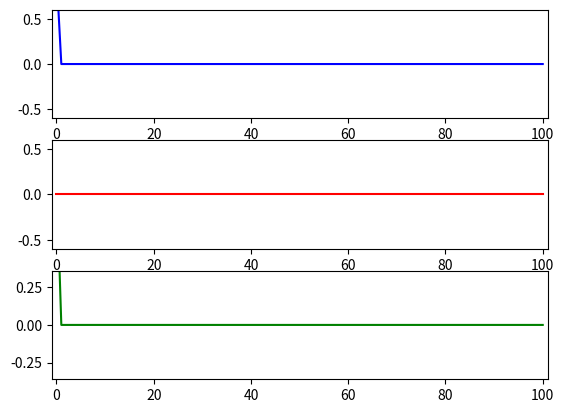

Reproduce this figure in Python. (Note: this script raises an exception after producing the figure.)
# calculating the time evolution of N hard wall discrete case using the propagator

import matplotlib.pyplot as plt
from scipy.linalg import expm
import numpy as np
import matplotlib.animation as animation

# parameters of the simulation
N = 101
g = 0.001
t = 0.1 # time scale of one iteration
y_range = 0.6 # scale of y axis


def one_hot(N, i):
    """
    Generates a list of length N that is zero everywhere, but 1 at index i
    :param N: length of list
    :param i: index of only non-zero element
    :return: list of size N that is zero everywhere but 1 at index 1
    """
    vec = N*[0]
    vec[i] = 1
    return vec

# generate the matrices for the hamiltonian
Sr = [N*[0]]
for i in range(0,N-1):
    Sr.append(one_hot(N,i))
Sr = np.matrix(Sr)
Sl = Sr.T
H = -(np.exp(-g)*Sr + np.exp(g)*Sl)


# initial vector, zero everywhere, 1 at one point on the lattice
vec1 = np.matrix(one_hot(N,0)).transpose()

# initialize the plotting objects
fig, (ax1, ax2, ax3) = plt.subplots(3,1)
line1, = ax1.plot([], [], color='b')
line2, = ax2.plot([], [], color='r')
line3, = ax3.plot([], [], color='g')
line = [line1, line2, line3]

# set the x and y scale
for ax in [ax1, ax2]:
    ax.set_xlim(-1,N)
    ax.set_ylim(-y_range,y_range)

ax3.set_xlim(-1,N)
ax3.set_ylim(-y_range**2,y_range**2)


def animate(i):
    """
    animate the next frame
    :param i: the number of the frame
    :return: list of functions to animate the plots
    """
    x = range(N)
    # compute propagator
    mat1 = expm(t*i*1j*H)
    # compute discrete wave function at time i*t
    y = np.array(mat1*vec1).T

    # separate into real, imaginary and abs square
    y1 = y.real[0]
    y2 = y.imag[0]
    y3 = abs(y)**2

    line[0].set_data(x, y1)
    line[1].set_data(x, y2)
    line[2].set_data(x, y3)

    return line

# animate the plots
anim = animation.FuncAnimation(fig, func=animate, repeat=False, blit=True, frames=50, interval=1)


#save the simulation
path = r"E:\Files\Desktop\simulations git\Simulations\discrete sims\test2.mp4"
Writer = animation.writers['ffmpeg']
writer = Writer(fps=60, metadata=dict(artist='Omer Levy'), bitrate=1800)
anim.save(path, writer=writer)


# show the simulation
plt.show()




